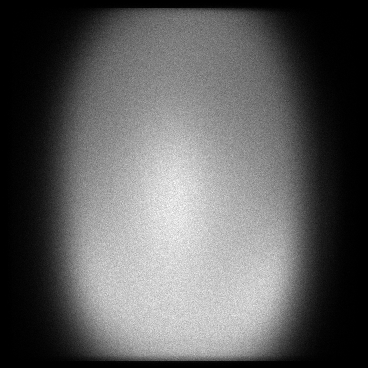

Source data for this figure (header and first rows):
x, y, count
2, 150, 1
2, 197, 1
3, 85, 1
3, 188, 2
3, 197, 1
3, 205, 1
3, 249, 1
3, 252, 1
3, 269, 1
4, 90, 1
4, 115, 1
4, 220, 1
5, 189, 1
5, 223, 1
5, 245, 1
5, 295, 1
5, 306, 1
5, 318, 1
5, 341, 1
6, 99, 1
6, 112, 1
6, 120, 1
6, 133, 1
6, 167, 1
6, 171, 1
6, 175, 1
6, 180, 1
6, 194, 2
6, 197, 1
6, 202, 1
6, 205, 1
6, 213, 1
6, 227, 2
6, 228, 1
6, 229, 1
6, 242, 1
6, 245, 1
6, 251, 1
6, 255, 2
6, 258, 1
7, 66, 1
7, 102, 1
7, 103, 1
7, 114, 1
7, 123, 1
7, 125, 1
7, 126, 1
7, 128, 1
7, 139, 1
7, 144, 1
7, 152, 1
7, 153, 1
7, 156, 1
7, 157, 1
7, 166, 1
7, 169, 2
7, 171, 1
7, 173, 1
7, 179, 2
7, 181, 1
... 120,965 more rows
